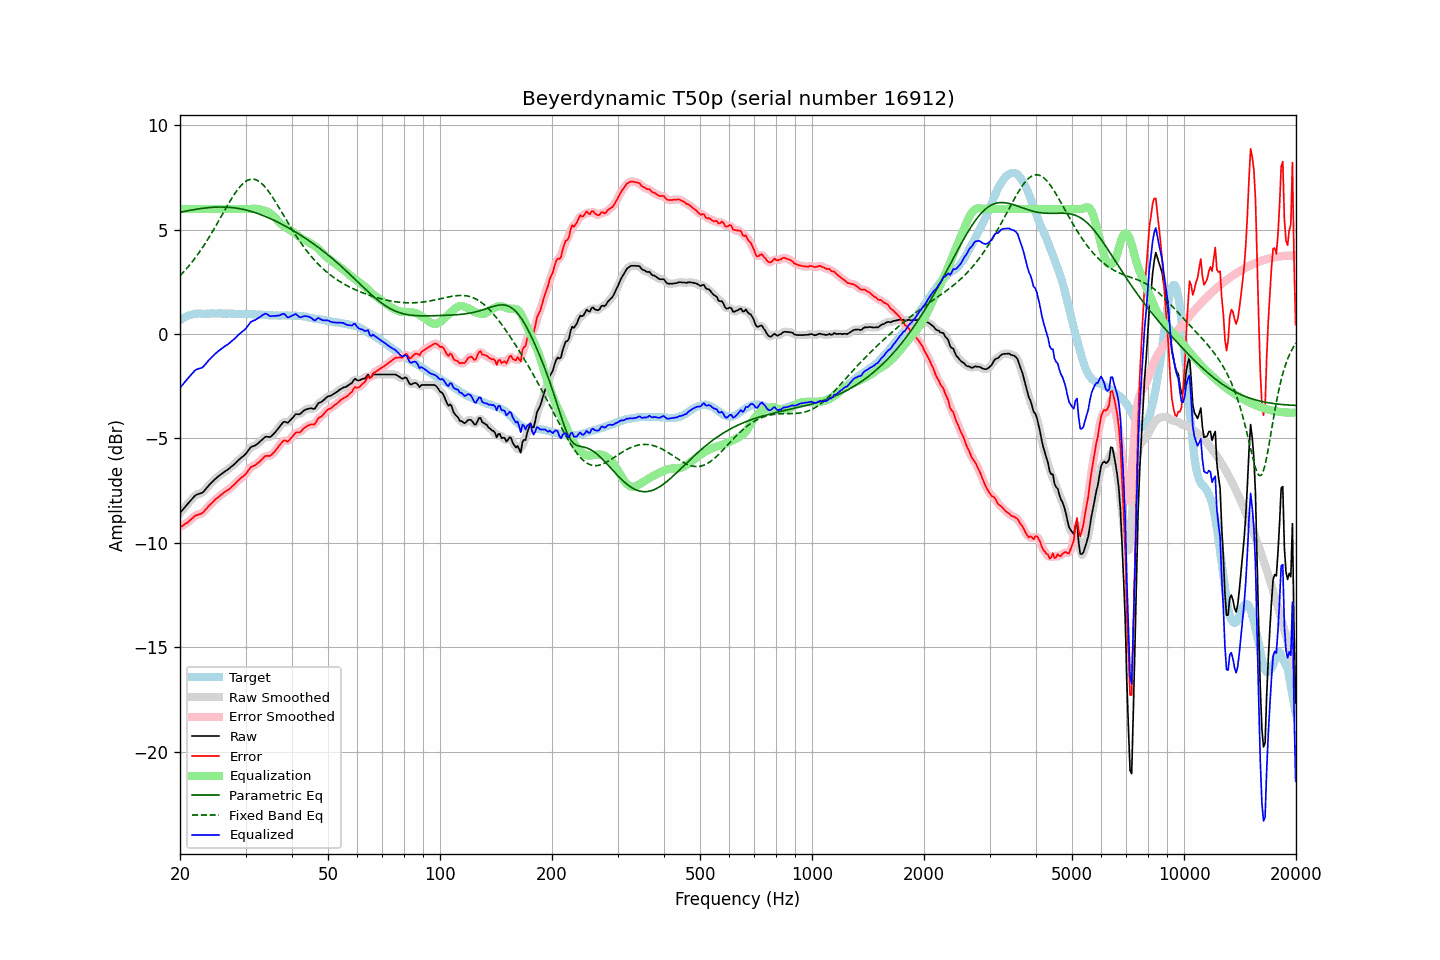

The data file committed next to this chart (first rows):
frequency, raw, error, smoothed, error_smoothed, equalization, parametric_eq, fixed_band_eq, equalized_raw, equalized_smoothed, target
20.00, -8.57, -9.25, -8.58, -9.25, 6.00, 5.84, 2.80, -2.57, -2.58, 0.67
20.20, -8.48, -9.21, -8.48, -9.20, 6.00, 5.85, 2.88, -2.48, -2.48, 0.72
20.40, -8.39, -9.16, -8.39, -9.16, 6.00, 5.87, 2.96, -2.39, -2.39, 0.77
20.61, -8.30, -9.10, -8.30, -9.11, 6.00, 5.88, 3.05, -2.30, -2.30, 0.80
20.81, -8.20, -9.05, -8.20, -9.05, 6.00, 5.90, 3.13, -2.20, -2.20, 0.85
21.02, -8.11, -9.00, -8.11, -9.00, 6.00, 5.91, 3.22, -2.11, -2.11, 0.89
21.23, -8.02, -8.93, -8.03, -8.94, 6.00, 5.93, 3.31, -2.02, -2.03, 0.91
21.44, -7.94, -8.87, -7.94, -8.87, 6.00, 5.94, 3.41, -1.94, -1.94, 0.93
21.66, -7.85, -8.80, -7.85, -8.79, 6.00, 5.96, 3.50, -1.85, -1.85, 0.95
21.87, -7.76, -8.72, -7.77, -8.73, 6.00, 5.97, 3.61, -1.76, -1.77, 0.96
22.09, -7.70, -8.68, -7.71, -8.69, 6.00, 5.98, 3.71, -1.70, -1.71, 0.98
22.31, -7.67, -8.66, -7.67, -8.65, 6.00, 5.99, 3.81, -1.67, -1.67, 0.99
22.54, -7.64, -8.63, -7.65, -8.64, 6.00, 6.01, 3.92, -1.64, -1.65, 0.99
22.76, -7.62, -8.61, -7.62, -8.61, 6.00, 6.02, 4.03, -1.62, -1.62, 0.99
22.99, -7.59, -8.57, -7.58, -8.56, 6.00, 6.03, 4.15, -1.59, -1.58, 0.97
23.22, -7.51, -8.49, -7.51, -8.49, 6.00, 6.04, 4.27, -1.51, -1.51, 0.97
23.45, -7.42, -8.40, -7.43, -8.40, 6.00, 6.05, 4.38, -1.42, -1.43, 0.97
23.69, -7.34, -8.32, -7.33, -8.31, 6.00, 6.06, 4.51, -1.34, -1.33, 0.98
23.92, -7.24, -8.22, -7.25, -8.23, 6.00, 6.06, 4.63, -1.24, -1.25, 0.98
24.16, -7.16, -8.15, -7.16, -8.15, 6.00, 6.07, 4.76, -1.16, -1.16, 0.99
24.40, -7.08, -8.08, -7.08, -8.08, 6.00, 6.08, 4.89, -1.08, -1.08, 1.00
24.65, -7.01, -8.00, -7.01, -8.00, 6.00, 6.08, 5.02, -1.01, -1.01, 0.99
24.89, -6.93, -7.92, -6.94, -7.93, 6.00, 6.09, 5.15, -0.93, -0.94, 0.99
25.14, -6.87, -7.86, -6.87, -7.86, 6.00, 6.09, 5.28, -0.87, -0.87, 0.99
25.39, -6.80, -7.80, -6.80, -7.80, 6.00, 6.09, 5.42, -0.80, -0.80, 1.00
25.65, -6.74, -7.74, -6.74, -7.74, 6.00, 6.09, 5.55, -0.74, -0.74, 1.00
25.91, -6.68, -7.67, -6.69, -7.67, 6.00, 6.09, 5.69, -0.68, -0.69, 0.98
26.16, -6.63, -7.62, -6.63, -7.61, 6.00, 6.09, 5.83, -0.63, -0.63, 0.98
26.43, -6.57, -7.56, -6.58, -7.56, 6.00, 6.09, 5.96, -0.57, -0.58, 0.98
26.69, -6.52, -7.50, -6.53, -7.51, 6.00, 6.08, 6.10, -0.52, -0.53, 0.98
26.96, -6.47, -7.46, -6.47, -7.46, 6.00, 6.08, 6.23, -0.47, -0.47, 0.99
27.23, -6.41, -7.40, -6.41, -7.40, 6.00, 6.07, 6.36, -0.41, -0.41, 0.99
27.50, -6.34, -7.33, -6.35, -7.34, 6.00, 6.07, 6.49, -0.34, -0.35, 0.99
27.77, -6.28, -7.26, -6.28, -7.26, 6.00, 6.06, 6.61, -0.28, -0.28, 0.98
28.05, -6.22, -7.20, -6.22, -7.19, 6.00, 6.05, 6.73, -0.22, -0.22, 0.97
28.33, -6.14, -7.11, -6.14, -7.11, 6.00, 6.04, 6.83, -0.14, -0.14, 0.96
28.62, -6.07, -7.03, -6.07, -7.03, 6.00, 6.03, 6.94, -0.07, -0.07, 0.96
28.90, -5.99, -6.96, -5.99, -6.96, 6.00, 6.01, 7.03, 0.01, 0.01, 0.97
29.19, -5.92, -6.88, -5.93, -6.89, 6.00, 6.00, 7.12, 0.08, 0.07, 0.96
29.48, -5.86, -6.84, -5.87, -6.83, 6.00, 5.98, 7.20, 0.14, 0.13, 0.98
29.78, -5.80, -6.77, -5.80, -6.77, 6.00, 5.97, 7.27, 0.20, 0.20, 0.96
30.08, -5.73, -6.70, -5.72, -6.69, 6.00, 5.95, 7.32, 0.27, 0.28, 0.97
30.38, -5.63, -6.59, -5.62, -6.58, 6.00, 5.93, 7.37, 0.37, 0.38, 0.96
30.68, -5.52, -6.48, -5.52, -6.48, 6.00, 5.91, 7.40, 0.48, 0.48, 0.96
30.99, -5.42, -6.37, -5.44, -6.39, 6.00, 5.89, 7.42, 0.59, 0.56, 0.96
31.30, -5.38, -6.34, -5.38, -6.34, 6.01, 5.86, 7.43, 0.62, 0.62, 0.95
31.61, -5.35, -6.31, -5.35, -6.30, 6.01, 5.84, 7.42, 0.66, 0.66, 0.95
31.93, -5.32, -6.27, -5.32, -6.26, 6.01, 5.81, 7.40, 0.68, 0.69, 0.95
32.24, -5.26, -6.20, -5.27, -6.21, 6.00, 5.79, 7.37, 0.74, 0.73, 0.94
32.57, -5.20, -6.15, -5.20, -6.14, 5.99, 5.76, 7.33, 0.78, 0.78, 0.94
32.89, -5.13, -6.07, -5.13, -6.07, 5.97, 5.73, 7.28, 0.84, 0.84, 0.94
33.22, -5.06, -5.99, -5.06, -5.99, 5.95, 5.70, 7.21, 0.89, 0.89, 0.93
33.55, -4.99, -5.92, -4.99, -5.91, 5.93, 5.67, 7.13, 0.94, 0.94, 0.93
33.89, -4.92, -5.84, -4.94, -5.86, 5.91, 5.64, 7.04, 0.98, 0.97, 0.91
34.23, -4.91, -5.83, -4.92, -5.84, 5.88, 5.61, 6.95, 0.96, 0.95, 0.92
34.57, -4.92, -5.83, -4.92, -5.83, 5.84, 5.58, 6.85, 0.91, 0.92, 0.91
34.92, -4.93, -5.84, -4.91, -5.82, 5.79, 5.54, 6.74, 0.86, 0.88, 0.90
35.27, -4.87, -5.78, -4.87, -5.77, 5.73, 5.51, 6.63, 0.86, 0.86, 0.90
35.62, -4.79, -5.69, -4.80, -5.70, 5.67, 5.47, 6.51, 0.87, 0.86, 0.90
35.97, -4.72, -5.62, -4.72, -5.61, 5.59, 5.43, 6.39, 0.87, 0.87, 0.89
... 635 more rows
